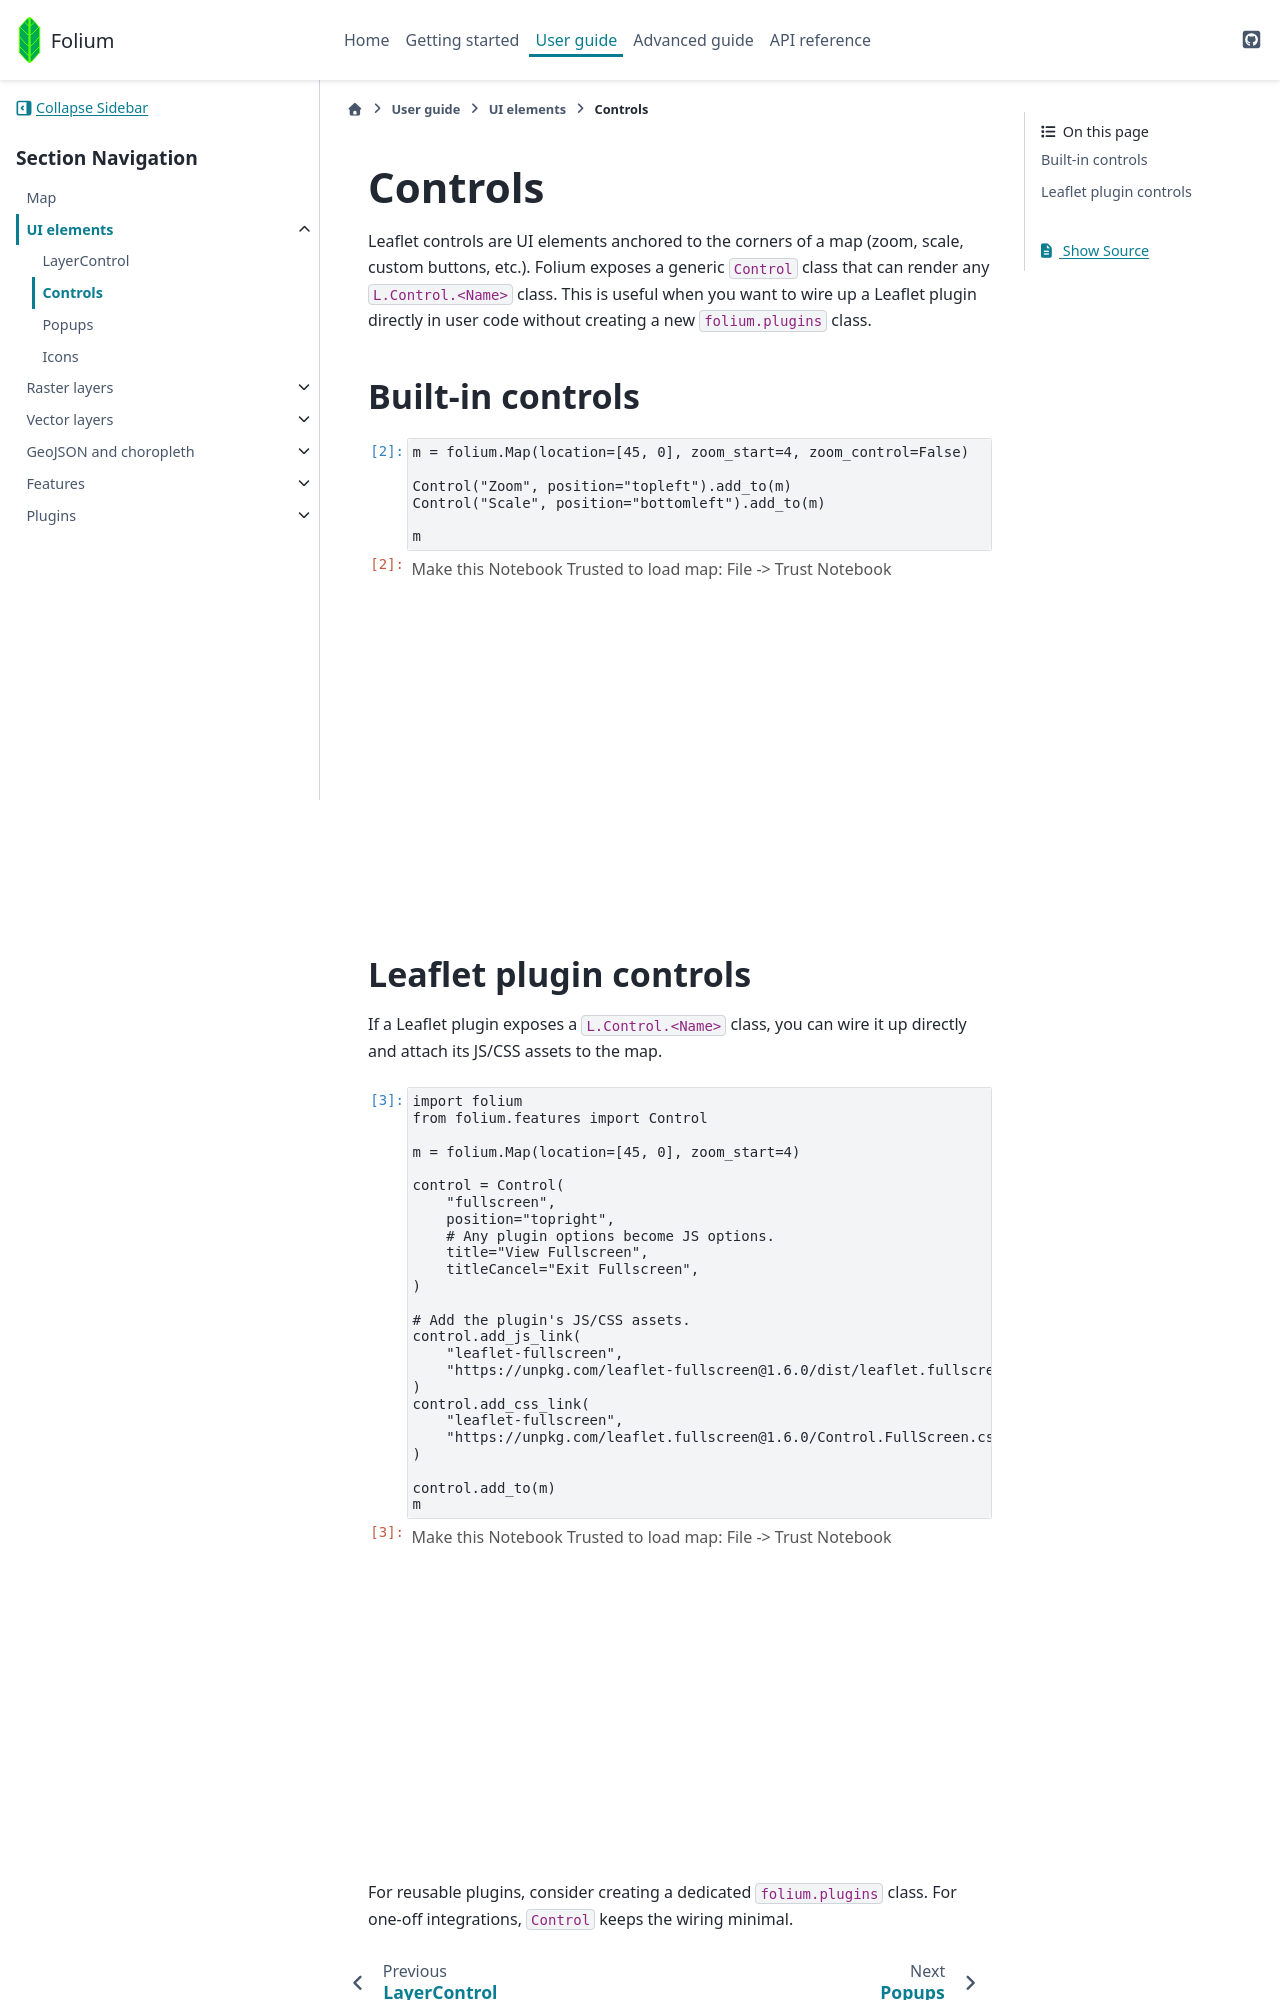

repository: python-visualization/folium · page: $REF_NAME/user_guide/ui_elements/control.html · generator: sphinx

```{code-cell} ipython3
---
nbsphinx: hidden
---
import folium
from folium.features import Control
```

# Controls

Leaflet controls are UI elements anchored to the corners of a map (zoom, scale,
custom buttons, etc.). Folium exposes a generic `Control` class that can render
any `L.Control.<Name>` class. This is useful when you want to wire up a Leaflet
plugin directly in user code without creating a new `folium.plugins` class.

## Built-in controls

```{code-cell} ipython3
m = folium.Map(location=[45, 0], zoom_start=4, zoom_control=False)

Control("Zoom", position="topleft").add_to(m)
Control("Scale", position="bottomleft").add_to(m)

m
```
